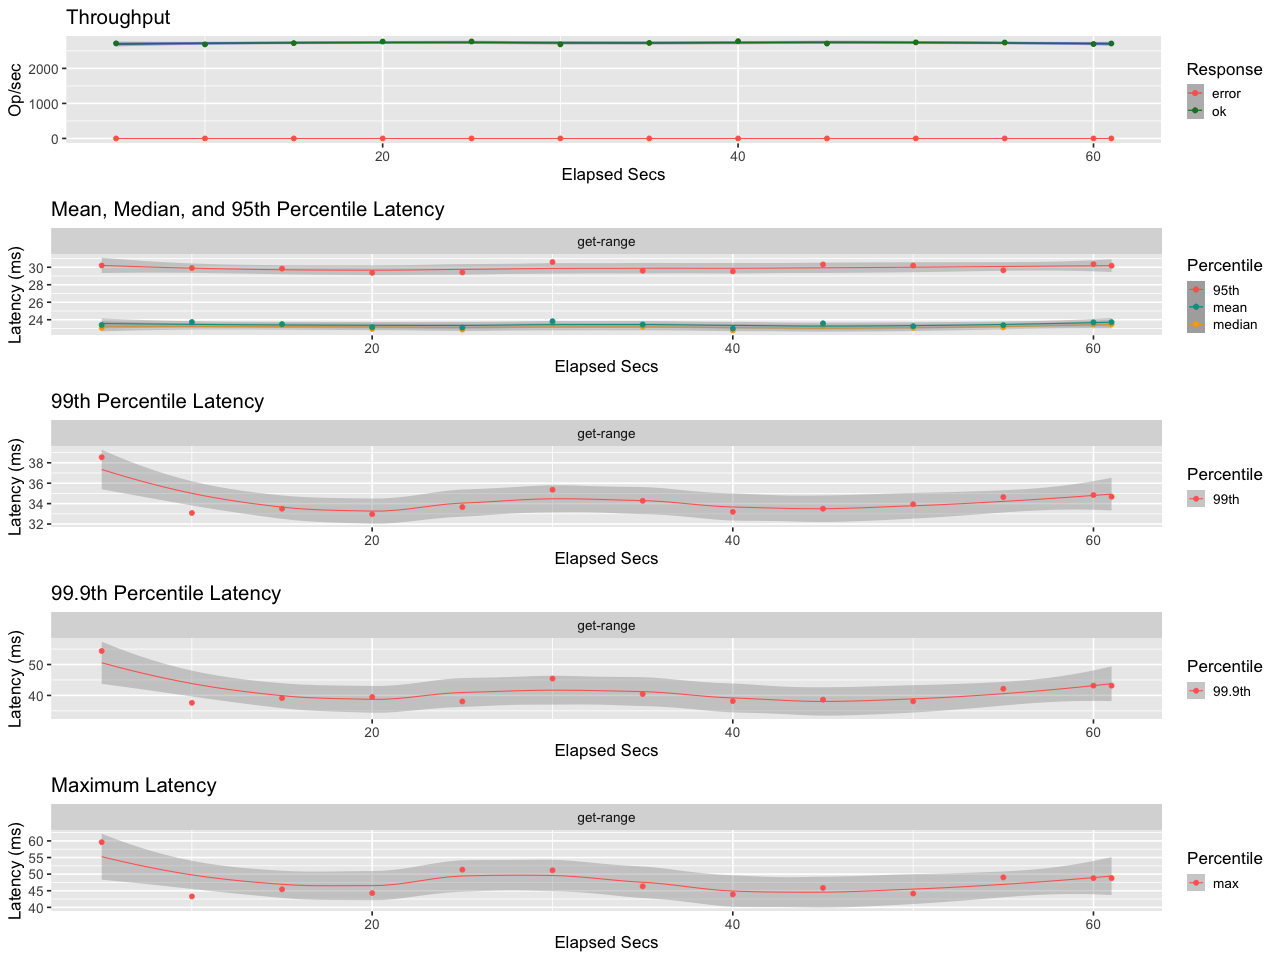

Source data for this figure (header and first rows):
elapsed, window, total, successful, failed
5, 5, 13576, 13576, 0
10, 5.003, 13435, 13435, 0
15, 4.997, 13597, 13597, 0
20, 5.001, 13837, 13837, 0
25, 5, 13844, 13844, 0
30, 5, 13431, 13431, 0
35, 5, 13631, 13631, 0
40, 5, 13885, 13885, 0
45, 5, 13544, 13544, 0
50, 5, 13718, 13718, 0
55, 5, 13692, 13692, 0
60, 5, 13473, 13473, 0
61, 1.003, 2718, 2718, 0
